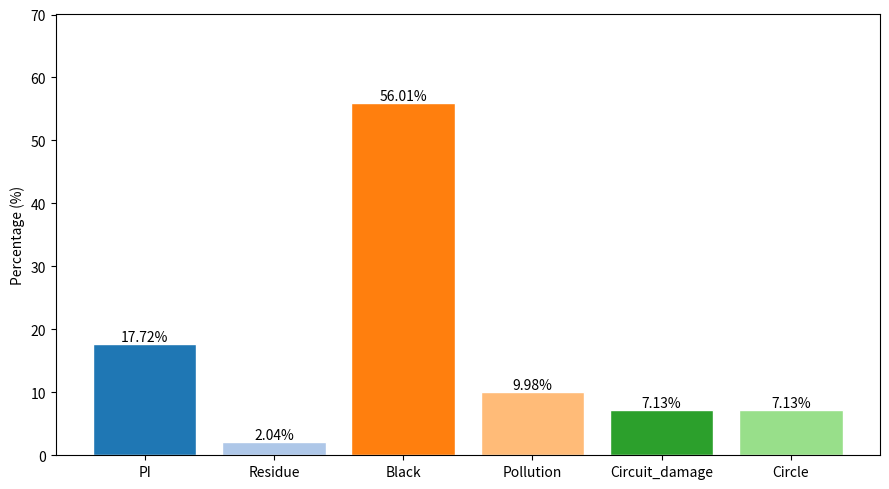

Write Python code to recreate this figure. (Note: this script raises an exception after producing the figure.)
import matplotlib.pyplot as plt

def plot_histogram(labels, values, title="", save_path=None):
    """
    绘制柱状图，每个柱子顶部显示数值，底部显示名称。
    
    参数：
        labels (list): 名称列表
        values (list): 数值列表（百分比）
        title (str): 图表标题
        save_path (str): 保存路径，如 'chart.png'，默认为 None 表示只显示不保存
    """
    plt.figure(figsize=(9, 5))
    colors = plt.cm.tab20(range(len(labels)))  # 不同颜色

    # 绘制柱状图
    bars = plt.bar(labels, values, color=colors, edgecolor="white")

    # 在每个柱子顶部标注数值
    for bar, val in zip(bars, values):
        x = bar.get_x() + bar.get_width() / 2
        y = bar.get_height()
        plt.text(x, y, f"{val:.2f}%", ha="center", va="bottom", fontsize=10)

    plt.title(title)
    plt.ylabel("Percentage (%)")
    plt.ylim(0, max(values) * 1.25)
    plt.tight_layout()

    # 保存或显示
    if save_path:
        plt.savefig(save_path, dpi=300, bbox_inches="tight")
        print(f"图像已保存到: {save_path}")
    else:
        plt.show()
        
if __name__ == '__main__':
    labels = ["PI", "Residue", "Black", "Pollution", "Circuit_damage", "Circle"]
    values = [17.72, 2.04, 56.01, 9.98, 7.13, 7.13]

    # 显示图像
    # plot_histogram(labels, values)

    # 保存图像到本地
    plot_histogram(labels, values, save_path="/home/panxiang/coding/kweilx/ultralytics/_project/mydata/_code/visual/draw_images/histogram.png")
